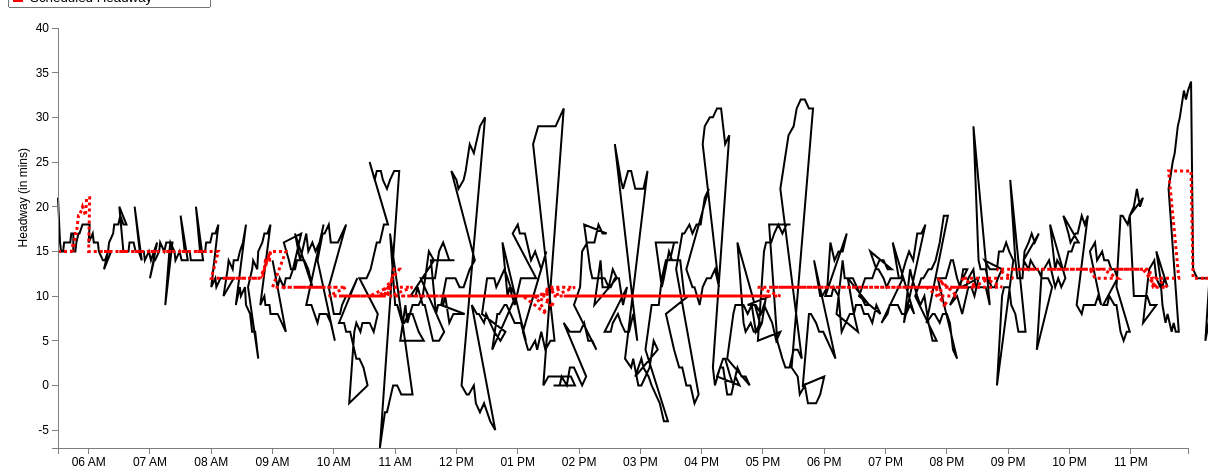
D3 v3 page, settled after 480 driven frames (8 s of simulated time); the page loaded 1 data file(s).


var margin = {top: 20, right: 20, bottom: 20, left: 50},
    width = 1200 - margin.left - margin.right,
    height = 460 - margin.top - margin.bottom;
var parseDate = d3.time.format("%H:%M").parse;
var x = d3.time.scale()
    .domain([0, 25])
    .range([0, width]);
var y = d3.scale.linear()
    .range([height, 0]);
var xAxis = d3.svg.axis()
    .scale(x)
    .ticks(d3.time.hours, 1)
    .orient("bottom");
var yAxis = d3.svg.axis()
    .scale(y)
    .orient("left");
	
//Define the line
var valueline = d3.svg.line()
    .x(function(d) { return x(d.mytime); })
    .y(function(d) { return y(d.ActHeadway); });
	
//Define the second line

var valueline2 = d3.svg.line()

	.x(function(d) { return x(d.mytime); })
    .y(function(d) { return y(d.ScheduledHeadway); });
	
var svg = d3.select("body").append("svg")
    .attr("width", width + margin.left + margin.right)
    .attr("height", height + margin.top + margin.bottom)
  .append("g")
    .attr("transform", "translate(" + margin.left + "," + margin.top + ")");

	//Declaring the variables we need to convert to hours::minutes string
var hour; 
var hour_str;
var min; 
var min_str;
var prefix_str = "2013-03-01T";
var HMtime = d3.time.format("%H:%M");

//Retrieve the data
d3.csv("39_outbound_result.csv", function(error, data) {
  data.forEach(function(d) {
  d.StartTimeInMin = +d.StartTimeInMin; //Set this to StartTimeInMin before we convert it
  hour = Math.floor(d.StartTimeInMin / 60); //Gives us the hour
		hour_str = hour.toString();	//Convert hour to string
			if (hour_str.length == 1) { //We add a 0 in front for correct formatting
				hour_str = "0" + hour_str;
				} 
	min = Math.floor(d.StartTimeInMin % 60); //Converts to minutes
		min_str = min.toString();
			if (hour_str.length == 1) { //We add a 0 in front for correct formatting
				min_str = "0" + min_str;
				} 
	HMtime = hour_str + ":" + min_str; //Concatenate the substrings above to form HH:MM formatted string
	
	d.mytime = parseDate(HMtime);
    d.ActHeadway = +d.ActHeadway;
	d.ScheduledHeadway = +d.ScheduledHeadway;
	 
  });
  
  x.domain(d3.extent(data, function(d) { 
  
if (d.StartTimeInMin > 0 && d.StartTimeInMin < 1439) { //Bound for end of this day (11:59pm = 1439 mins)
 
  return d.mytime;}  }));
  y.domain(d3.extent(data, function(d) { return d.ActHeadway; }));
  /* svg.append("path")
      .datum(data)
      .attr("class", "line")
      .attr("d", line);
	  */
	
	// Add the valueline path.
    svg.append("path")		
        .attr("class", "line")	
        .attr("d", valueline(data))
		.attr("stroke-width", 2)
		.attr("stroke", 'black');
	//Add the valueline2 path
	svg.append("path")		
		.attr("class","line")
        .attr("d", valueline2(data))
		.style("stroke-dasharray", ("3, 3"))
		.attr("stroke-width", 3)
		.attr("stroke", 'red');
		
	
		
		
  svg.append("g")
      .attr("class", "x axis")
      .attr("transform", "translate(0," + height + ")")
      .call(xAxis);
  svg.append("g")
      .attr("class", "y axis")
      .call(yAxis)
    .append("text")
      .attr("transform", "rotate(-90)")
      .attr("y", -40)
	  .attr("x", -120)
      .attr("dy", ".71em")
      .style("text-anchor", "end")
      .text("Headway (in mins)");
  
//Add a legend

});


### data: 39_outbound_result.csv
Headway: {HeadwayId: long, ServiceDate: chararray, StartTimeInMin, RouteName: chararray, RouteDirectionName: chararray, Trip_1: int, Trip_2: int, StopName: bytearray, ActHeadway, ScheduledHeadway, HeadwayDifference
1, 3/1/2014, 330, 39, Outbound, 4200624, 4200666, Back Bay Station, 21, 15, 6
1, 3/1/2014, 332, 39, Outbound, 4200624, 4200666, Huntington Ave @ Belvidere St, 16, 15, 1
1, 3/1/2014, 333, 39, Outbound, 4200624, 4200666, Huntington Ave @ Opera Pl, 15, 15, 0
1, 3/1/2014, 335, 39, Outbound, 4200624, 4200666, Huntington Ave @ Longwood Ave, 15, 15, 0
1, 3/1/2014, 336, 39, Outbound, 4200624, 4200666, Huntington Ave @ Fenwood Rd, 16, 15, 1
1, 3/1/2014, 339, 39, Outbound, 4200624, 4200666, S Huntington Ave opp VA Hospital, 16, 15, 1
1, 3/1/2014, 342, 39, Outbound, 4200624, 4200666, S Huntington Ave @ Moraine St, 16, 15, 1
1, 3/1/2014, 343, 39, Outbound, 4200624, 4200666, 775 Centre St, 17, 15, 2
1, 3/1/2014, 345, 39, Outbound, 4200624, 4200666, Forest Hills Station, 17, 16, 1
2, 3/1/2014, 345, 39, Outbound, 4200666, 4200756, Back Bay Station, 15, 15, 0
2, 3/1/2014, 347, 39, Outbound, 4200666, 4200756, Huntington Ave @ Belvidere St, 15, 17, -2
2, 3/1/2014, 348, 39, Outbound, 4200666, 4200756, Huntington Ave @ Opera Pl, 16, 17, -1
2, 3/1/2014, 350, 39, Outbound, 4200666, 4200756, Huntington Ave @ Longwood Ave, 17, 19, -2
2, 3/1/2014, 351, 39, Outbound, 4200666, 4200756, Huntington Ave @ Fenwood Rd, 17, 19, -2
2, 3/1/2014, 354, 39, Outbound, 4200666, 4200756, S Huntington Ave opp VA Hospital, 18, 20, -2
2, 3/1/2014, 357, 39, Outbound, 4200666, 4200756, S Huntington Ave @ Moraine St, 18, 19, -1
2, 3/1/2014, 358, 39, Outbound, 4200666, 4200756, 775 Centre St, 18, 21, -3
2, 3/1/2014, 361, 39, Outbound, 4200666, 4200756, Forest Hills Station, 18, 21, -3
3, 3/1/2014, 360, 39, Outbound, 4200756, 4200827, Back Bay Station, 16, 15, 1
3, 3/1/2014, 364, 39, Outbound, 4200756, 4200827, Huntington Ave @ Belvidere St, 17, 15, 2
3, 3/1/2014, 365, 39, Outbound, 4200756, 4200827, Huntington Ave @ Opera Pl, 16, 15, 1
3, 3/1/2014, 369, 39, Outbound, 4200756, 4200827, Huntington Ave @ Longwood Ave, 16, 15, 1
3, 3/1/2014, 370, 39, Outbound, 4200756, 4200827, Huntington Ave @ Fenwood Rd, 15, 15, 0
3, 3/1/2014, 374, 39, Outbound, 4200756, 4200827, S Huntington Ave opp VA Hospital, 14, 15, -1
3, 3/1/2014, 376, 39, Outbound, 4200756, 4200827, S Huntington Ave @ Moraine St, 14, 15, -1
3, 3/1/2014, 379, 39, Outbound, 4200756, 4200827, 775 Centre St, 15, 15, 0
3, 3/1/2014, 382, 39, Outbound, 4200756, 4200827, Forest Hills Station, 15, 15, 0
4, 3/1/2014, 375, 39, Outbound, 4200827, 4200626, Back Bay Station, 13, 15, -2
4, 3/1/2014, 379, 39, Outbound, 4200827, 4200626, Huntington Ave @ Belvidere St, 15, 15, 0
4, 3/1/2014, 380, 39, Outbound, 4200827, 4200626, Huntington Ave @ Opera Pl, 16, 15, 1
4, 3/1/2014, 384, 39, Outbound, 4200827, 4200626, Huntington Ave @ Longwood Ave, 17, 15, 2
4, 3/1/2014, 385, 39, Outbound, 4200827, 4200626, Huntington Ave @ Fenwood Rd, 18, 15, 3
4, 3/1/2014, 389, 39, Outbound, 4200827, 4200626, S Huntington Ave opp VA Hospital, 18, 15, 3
4, 3/1/2014, 391, 39, Outbound, 4200827, 4200626, S Huntington Ave @ Moraine St, 19, 15, 4
4, 3/1/2014, 394, 39, Outbound, 4200827, 4200626, 775 Centre St, 18, 15, 3
4, 3/1/2014, 397, 39, Outbound, 4200827, 4200626, Forest Hills Station, 18, 15, 3
5, 3/1/2014, 390, 39, Outbound, 4200626, 4200668, Back Bay Station, 20, 15, 5
5, 3/1/2014, 394, 39, Outbound, 4200626, 4200668, Huntington Ave @ Belvidere St, 15, 15, 0
5, 3/1/2014, 395, 39, Outbound, 4200626, 4200668, Huntington Ave @ Opera Pl, 15, 15, 0
5, 3/1/2014, 399, 39, Outbound, 4200626, 4200668, Huntington Ave @ Longwood Ave, 15, 15, 0
5, 3/1/2014, 400, 39, Outbound, 4200626, 4200668, Huntington Ave @ Fenwood Rd, 16, 15, 1
5, 3/1/2014, 404, 39, Outbound, 4200626, 4200668, S Huntington Ave opp VA Hospital, 16, 15, 1
5, 3/1/2014, 406, 39, Outbound, 4200626, 4200668, S Huntington Ave @ Moraine St, 15, 15, 0
5, 3/1/2014, 409, 39, Outbound, 4200626, 4200668, 775 Centre St, 15, 15, 0
5, 3/1/2014, 412, 39, Outbound, 4200626, 4200668, Forest Hills Station, 14, 15, -1
6, 3/1/2014, 405, 39, Outbound, 4200668, 4200758, Back Bay Station, 20, 15, 5
6, 3/1/2014, 409, 39, Outbound, 4200668, 4200758, Huntington Ave @ Belvidere St, 16, 15, 1
6, 3/1/2014, 410, 39, Outbound, 4200668, 4200758, Huntington Ave @ Opera Pl, 15, 15, 0
6, 3/1/2014, 414, 39, Outbound, 4200668, 4200758, Huntington Ave @ Longwood Ave, 15, 15, 0
6, 3/1/2014, 415, 39, Outbound, 4200668, 4200758, Huntington Ave @ Fenwood Rd, 14, 15, -1
6, 3/1/2014, 419, 39, Outbound, 4200668, 4200758, S Huntington Ave opp VA Hospital, 15, 15, 0
6, 3/1/2014, 421, 39, Outbound, 4200668, 4200758, S Huntington Ave @ Moraine St, 14, 15, -1
6, 3/1/2014, 424, 39, Outbound, 4200668, 4200758, 775 Centre St, 15, 15, 0
6, 3/1/2014, 427, 39, Outbound, 4200668, 4200758, Forest Hills Station, 16, 15, 1
7, 3/1/2014, 420, 39, Outbound, 4200758, 4200829, Back Bay Station, 12, 15, -3
7, 3/1/2014, 424, 39, Outbound, 4200758, 4200829, Huntington Ave @ Belvidere St, 14, 15, -1
7, 3/1/2014, 425, 39, Outbound, 4200758, 4200829, Huntington Ave @ Opera Pl, 14, 15, -1
7, 3/1/2014, 429, 39, Outbound, 4200758, 4200829, Huntington Ave @ Longwood Ave, 15, 15, 0
7, 3/1/2014, 430, 39, Outbound, 4200758, 4200829, Huntington Ave @ Fenwood Rd, 16, 15, 1
7, 3/1/2014, 434, 39, Outbound, 4200758, 4200829, S Huntington Ave opp VA Hospital, 15, 15, 0
... 829 more rows